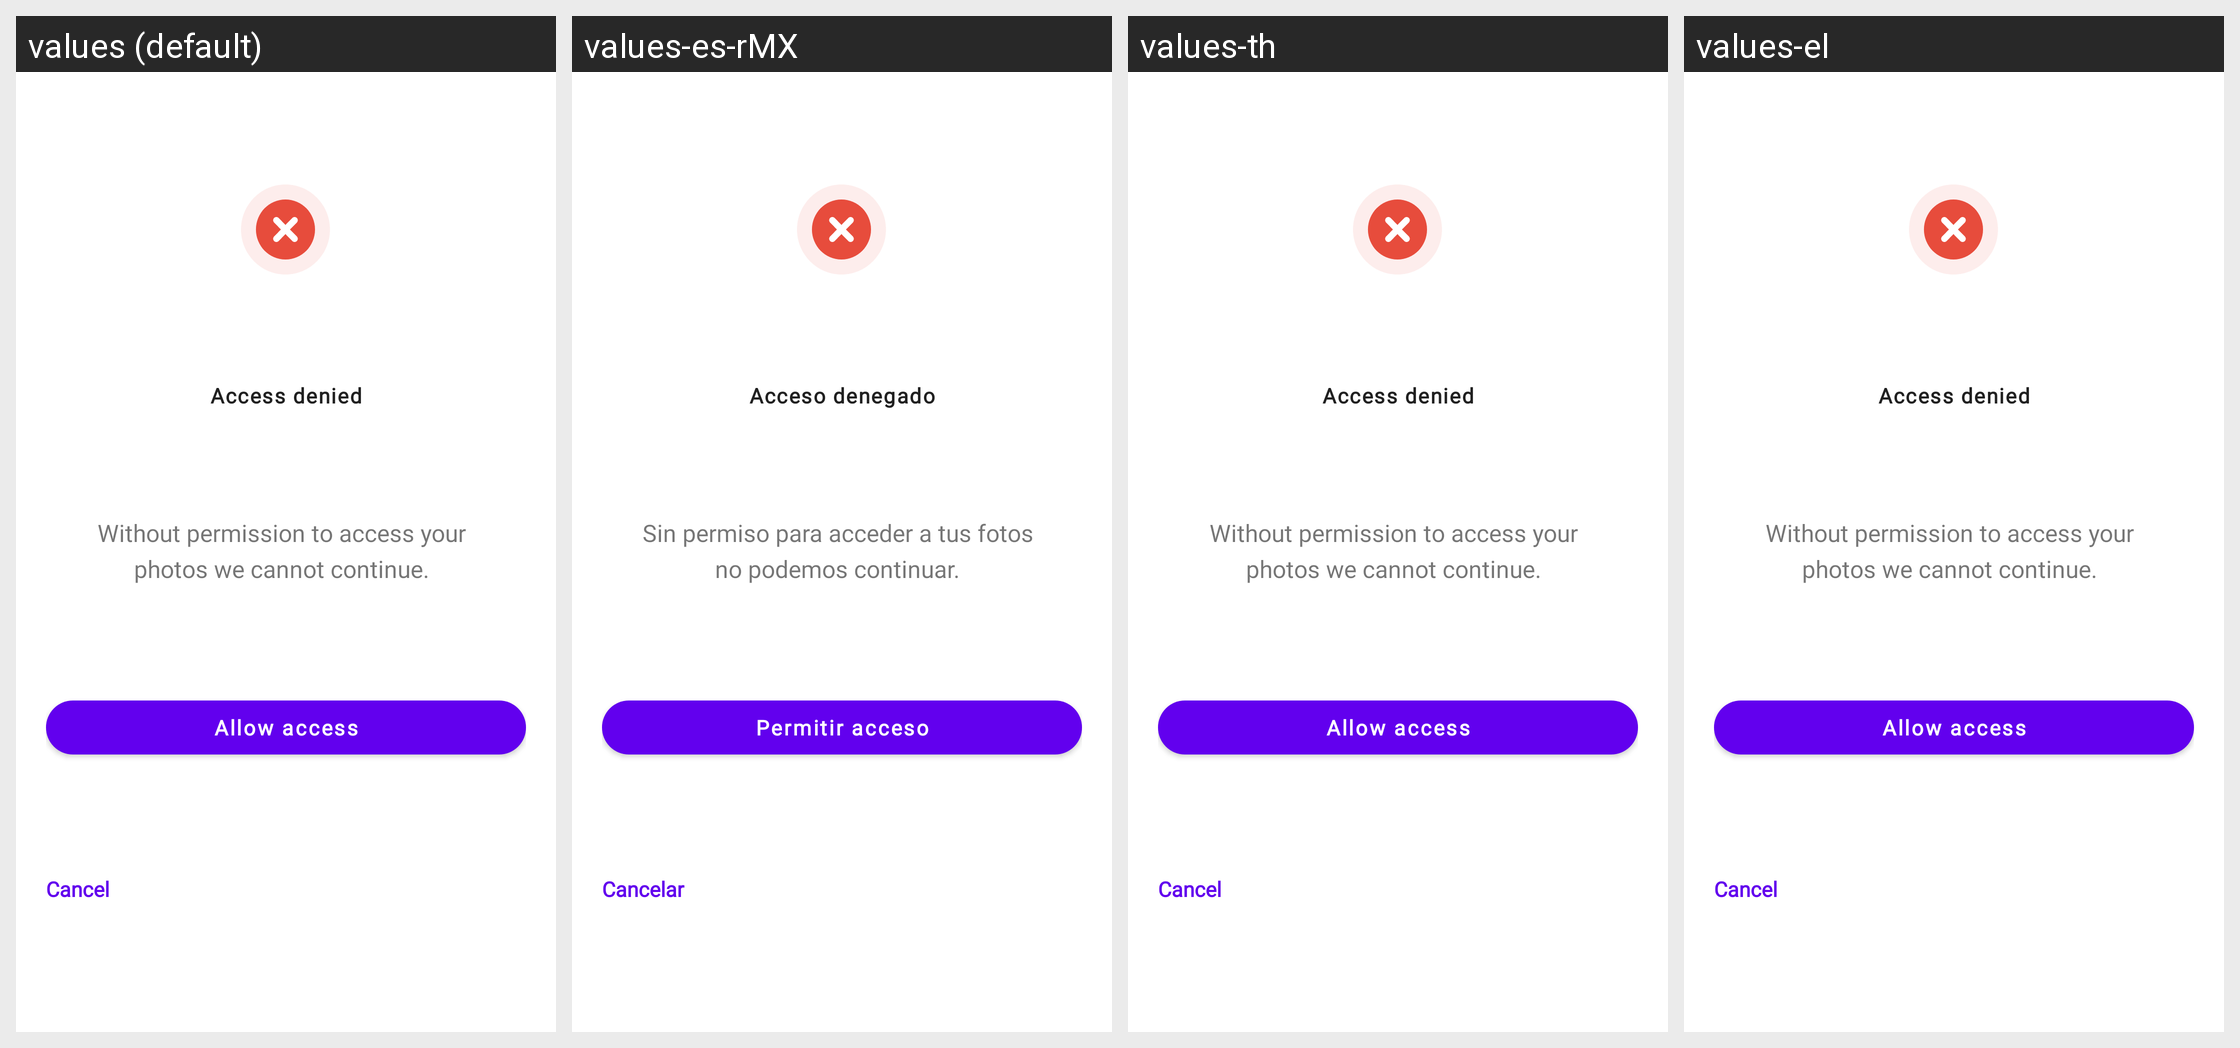

Strings drawn on this Android screen and how each of the app's shown locales translates them:
Android screen res/layout/permission_denied_popup.xml rendered under 4 locales, left to right: values (default), values-es-rMX, values-th, values-el. Device: Nexus 5 (rendered at 1080×1920; each locale shown at half size, 540×960, under a caption strip naming it); theme Theme.MaterialComponents.DayNight.NoActionBar.
Other locales in the repository, not shown: values-af, values-am, values-ar, values-as, values-az, values-be, values-bg, values-bn, values-bs, values-ca, values-cs, values-da, values-de, values-en, values-en-rGB, values-en-rIN, values-es, values-es-rUS, values-et, values-eu, values-fa, values-fi, values-fr, values-fr-rCA, values-gl, values-gu, values-hi, values-hr, values-hu, values-hy, values-in, values-is, values-it, values-iw, values-ja, values-ka, values-kk, values-km, values-kn, values-ko, values-ky, values-lo, values-lt, values-lv, values-mk, values-ml, values-mn, values-mr, values-ms, values-my, values-nb, values-ne, values-nl, values-or, values-pa, values-pl, values-pt, values-pt-rBR, values-pt-rPT, values-ro, values-ru, values-si, values-sk, values-sl, values-sq, values-sr, values-sv, values-sw, values-ta, values-te, values-tl, values-tr, values-uk, values-ur, values-uz, values-vi, values-zh-rCN, values-zh-rHK, values-zh-rTW, values-zu.
Strings drawn on this screen, with the default value and each locale's value (text and hints the layout hard-codes, and strings that could not be matched under every locale, appear in the picture but are not listed):

accessDeniedLocalStorageTitle
  values: Access denied
  values-es-rMX: Acceso denegado
  values-th: Access denied  [not translated; the default value is used]
  values-el: Access denied  [not translated; the default value is used]

accessDeniedLocalStorageSubTitle
  values: Without permission to access your photos we cannot continue.
  values-es-rMX: Sin permiso para acceder a tus fotos no podemos continuar.
  values-th: Without permission to access your photos we cannot continue.  [not translated; the default value is used]
  values-el: Without permission to access your photos we cannot continue.  [not translated; the default value is used]

allowAccessLocalStorageTitle
  values: Allow access
  values-es-rMX: Permitir acceso
  values-th: Allow access  [not translated; the default value is used]
  values-el: Allow access  [not translated; the default value is used]

cancel_Caf
  values: Cancel
  values-es-rMX: Cancelar
  values-th: Cancel  [not translated; the default value is used]
  values-el: Cancel  [not translated; the default value is used]
